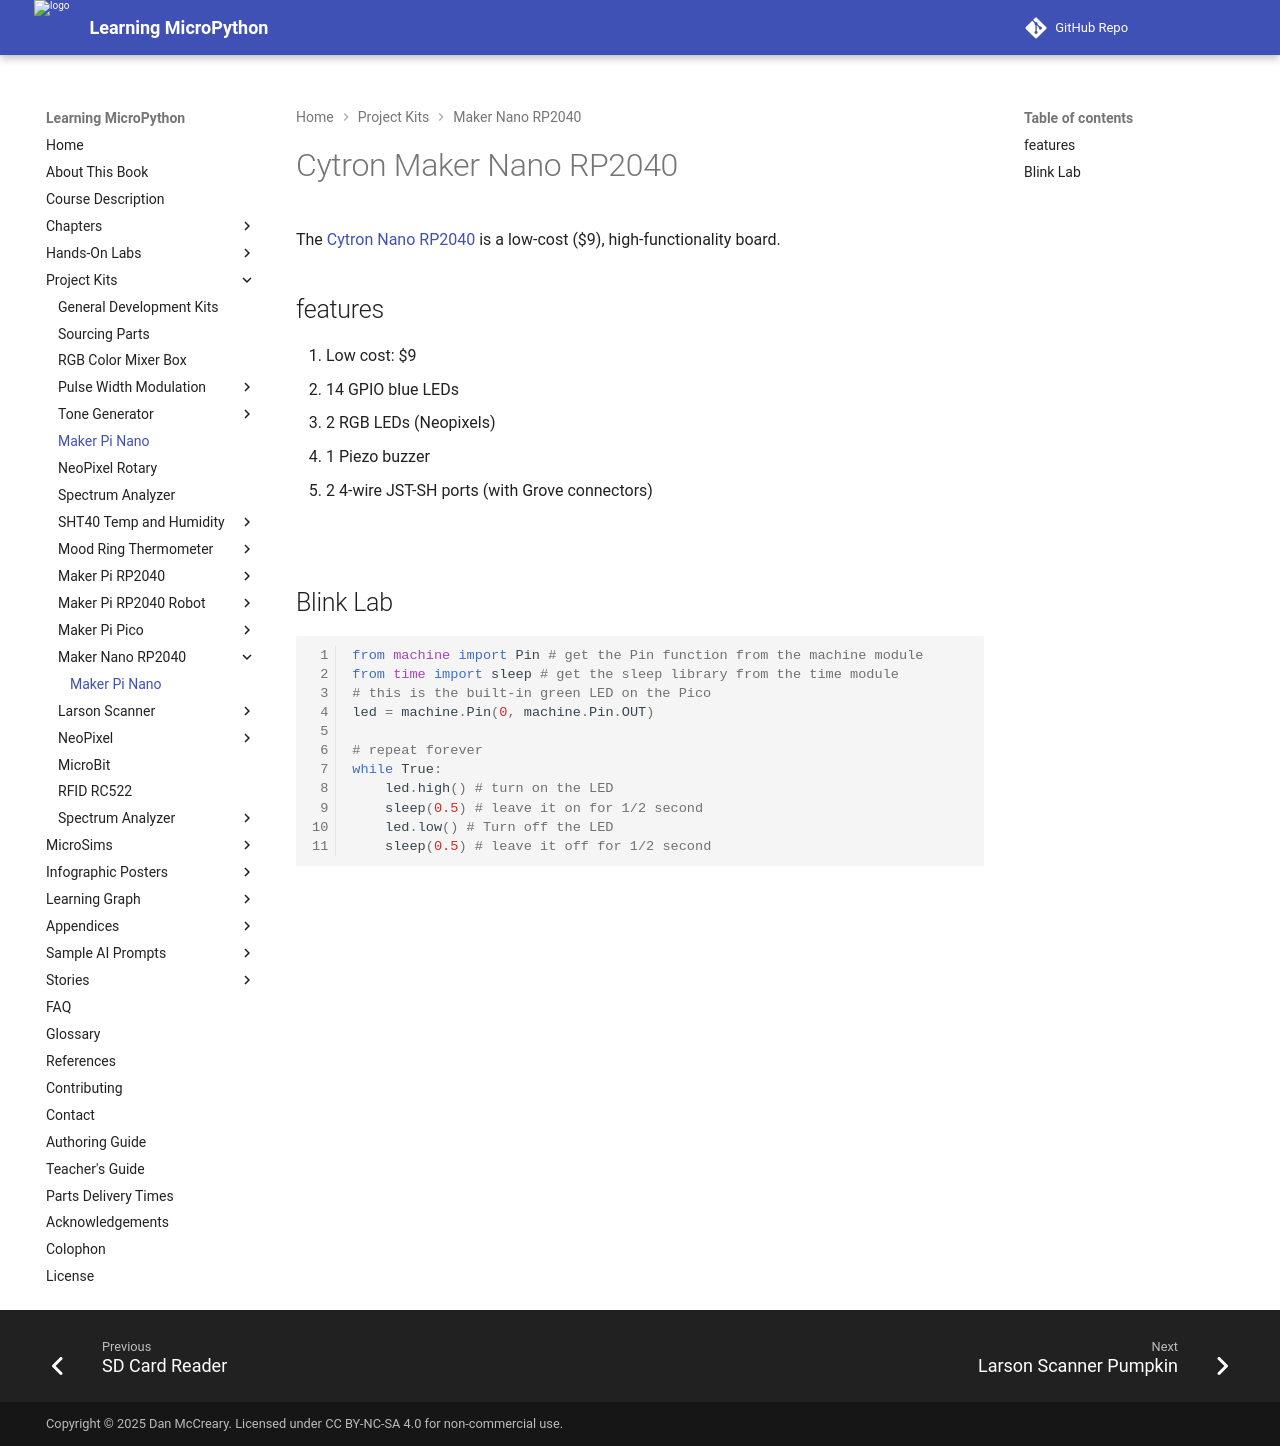

repository: dmccreary/learning-micropython · page: kits/maker-nano-rp2040/01-intro/index.html · generator: mkdocs

# Cytron Maker Nano RP2040

The [Cytron Nano RP2040](https://www.cytron.io/maker-nano-rp2040-simplifying-projects-with-raspberry-pi-rp2040) is a low-cost ($9), high-functionality board.

## features

1. Low cost: $9
2. 14 GPIO blue LEDs
3. 2 RGB LEDs (Neopixels)
4. 1 Piezo buzzer
5. 2 4-wire JST-SH ports (with Grove connectors)

![](../../img/cytron-nano-rp2040-pinout.png)

## Blink Lab

```py
from machine import Pin # get the Pin function from the machine module
from time import sleep # get the sleep library from the time module
# this is the built-in green LED on the Pico
led = machine.Pin(0, machine.Pin.OUT)

# repeat forever
while True:
    led.high() # turn on the LED
    sleep(0.5) # leave it on for 1/2 second
    led.low() # Turn off the LED
    sleep(0.5) # leave it off for 1/2 second
```
